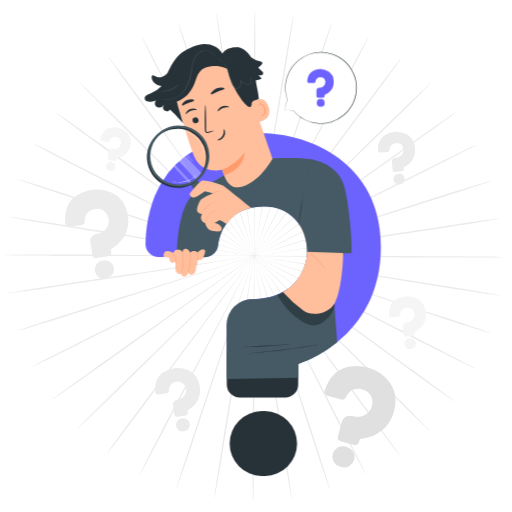
t = 0.00 s
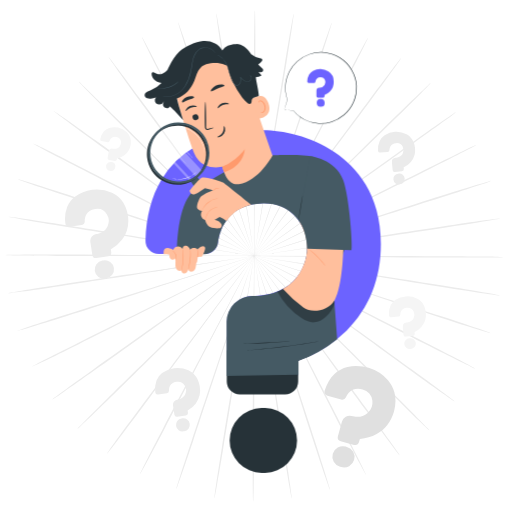
t = 0.45 s
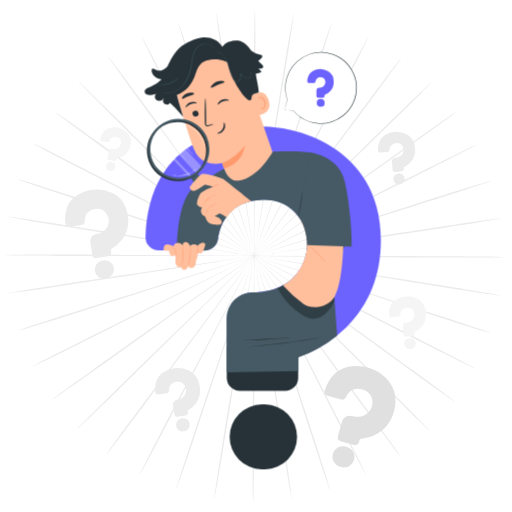
t = 0.98 s
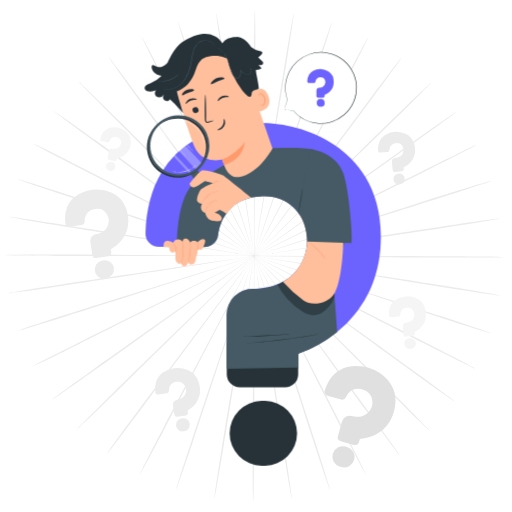
t = 1.50 s
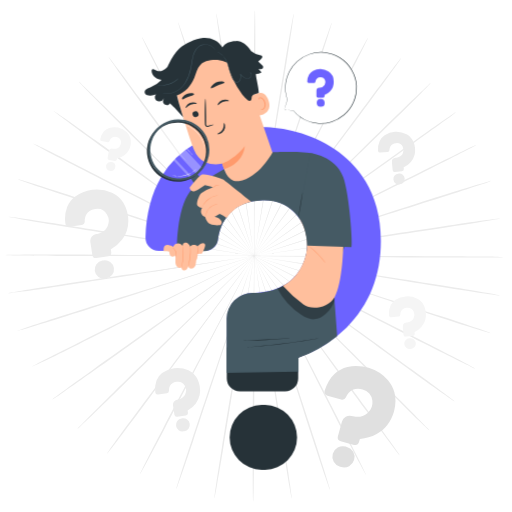
t = 2.10 s
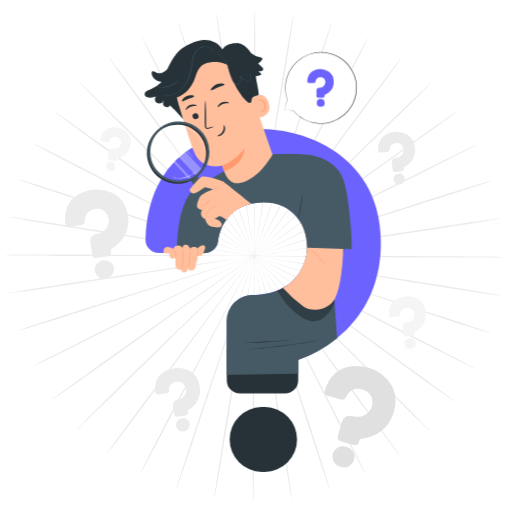
t = 2.40 s

The animated SVG that drew these frames (rendered in a browser with its animation timeline set to each time). Animation: 2 CSS @keyframes rules; one cycle of 3.00 s, repeats indefinitely.

<svg class="animated" id="freepik_stories-curiosity-search" xmlns="http://www.w3.org/2000/svg" viewBox="0 0 500 500" version="1.1" xmlns:xlink="http://www.w3.org/1999/xlink" xmlns:svgjs="http://svgjs.com/svgjs"><style>svg#freepik_stories-curiosity-search:not(.animated) .animable {opacity: 0;}svg#freepik_stories-curiosity-search.animated #freepik--speech-bubble--inject-336 {animation: 1.5s Infinite  linear heartbeat;animation-delay: 0s;}svg#freepik_stories-curiosity-search.animated #freepik--Character--inject-336 {animation: 3s Infinite  linear floating;animation-delay: 0s;}            @keyframes heartbeat {                0% {                    transform: scale(1);                }                10% {                    transform: scale(1.1);                }                30% {                    transform: scale(1);                }                40% {                    transform: scale(1);                }                50% {                    transform: scale(1.1);                }                60% {                    transform: scale(1);                }                100% {                    transform: scale(1);                }            }                    @keyframes floating {                0% {                    opacity: 1;                    transform: translateY(0px);                }                50% {                    transform: translateY(-10px);                }                100% {                    opacity: 1;                    transform: translateY(0px);                }            }        </style><g id="freepik--background-complete--inject-336" class="animable" style="transform-origin: 248.235px 250px;"><path d="M317.52,250.72l-123-1.17-37.28-.18-10.14,0-2.63,0a4.72,4.72,0,0,0-.9,0,5.12,5.12,0,0,0,.9.06l2.63.06,10.14.12,37.28.2,123,.08c48,0,91.5.06,123,.29,15.74.11,28.48.26,37.28.42,4.41.09,7.82.18,10.14.26a18,18,0,0,1,3.53.27,19.74,19.74,0,0,1-3.53.23c-2.32.06-5.74.12-10.14.15-8.8.08-21.54.1-37.28,0C409,251.58,365.54,251.21,317.52,250.72Z" style="fill: rgb(235, 235, 235); transform-origin: 317.52px 250.463px;" id="elw3bpd4sr65" class="animable"></path><path d="M316.57,261.41l-121.35-20-36.8-5.89-10-1.52-2.61-.37a4.93,4.93,0,0,0-.89-.09,4.78,4.78,0,0,0,.88.2l2.59.47,10,1.68,36.8,5.91L316.68,260.7c47.44,7.35,90.38,14.07,121.44,19.12,15.53,2.52,28.09,4.62,36.76,6.14,4.34.75,7.7,1.37,10,1.81a17.24,17.24,0,0,1,3.45.81,19.73,19.73,0,0,1-3.53-.32c-2.3-.29-5.68-.76-10-1.39-8.71-1.27-21.3-3.2-36.84-5.66C406.81,276.3,363.92,269.26,316.57,261.41Z" style="fill: rgb(235, 235, 235); transform-origin: 316.625px 261.06px;" id="elenf4ka5zh85" class="animable"></path><path d="M313.92,271.82,197.29,233.2l-35.4-11.53-9.65-3.06-2.52-.77a5.49,5.49,0,0,0-.87-.22,5,5,0,0,0,.84.33l2.48.86,9.6,3.22,35.39,11.55,117,37.55c45.67,14.62,87,27.93,116.87,37.74,14.94,4.9,27,8.93,35.32,11.77,4.16,1.42,7.39,2.55,9.56,3.34a18.3,18.3,0,0,1,3.28,1.34,19.4,19.4,0,0,1-3.44-.86c-2.23-.64-5.49-1.63-9.69-2.93-8.4-2.61-20.52-6.47-35.48-11.31C400.66,300.54,359.43,286.92,313.92,271.82Z" style="fill: rgb(235, 235, 235); transform-origin: 314.02px 271.47px;" id="elpy5z4yy6ekn" class="animable"></path><path d="M309.65,281.68l-109-56.23-33.12-16.88-9-4.52-2.36-1.15a7.52,7.52,0,0,0-.83-.36,5.66,5.66,0,0,0,.78.46l2.31,1.24,9,4.66,33.11,16.9L310,281.05c42.77,21.52,81.47,41.08,109.4,55.4,14,7.16,25.24,13,33,17.11,3.88,2,6.88,3.66,8.91,4.78a17.48,17.48,0,0,1,3,1.82,19.45,19.45,0,0,1-3.26-1.38c-2.09-1-5.16-2.47-9.1-4.41-7.88-3.88-19.23-9.57-33.22-16.68C390.73,323.49,352.19,303.65,309.65,281.68Z" style="fill: rgb(235, 235, 235); transform-origin: 309.825px 281.35px;" id="elbubxon5q1n" class="animable"></path><path d="M303.87,290.76,205.1,218.42l-30-21.78-8.21-5.86c-.93-.65-1.64-1.15-2.16-1.5a4,4,0,0,0-.75-.48,7.1,7.1,0,0,0,.69.57l2.09,1.58,8.12,6,30,21.8,99.44,71.45c38.83,27.86,73.95,53.14,99.26,71.59,12.66,9.22,22.87,16.74,29.89,22,3.51,2.62,6.22,4.68,8,6.09a17.38,17.38,0,0,1,2.69,2.27,18.29,18.29,0,0,1-3-1.86c-1.92-1.3-4.71-3.24-8.3-5.76-7.16-5-17.47-12.42-30.17-21.59C377.32,344.56,342.39,319,303.87,290.76Z" style="fill: rgb(235, 235, 235); transform-origin: 304.07px 290.475px;" id="elk6wk7pui5m" class="animable"></path><path d="M296.72,298.83l-86.16-86.6c-11.06-11-20-19.93-26.24-26.12-3.1-3.05-5.52-5.42-7.19-7.05l-1.89-1.82a5.53,5.53,0,0,0-.67-.59,5.23,5.23,0,0,0,.6.67L177,179.2l7.08,7.16,26.22,26.14,87,85.83c34,33.48,64.67,63.84,86.77,85.95,11.05,11.05,19.95,20,26.05,26.29,3.06,3.13,5.41,5.58,7,7.26a17.64,17.64,0,0,1,2.31,2.65,18.76,18.76,0,0,1-2.66-2.31c-1.69-1.56-4.15-3.91-7.29-6.95-6.28-6.08-15.3-15-26.4-26C360.79,363.25,330.32,332.66,296.72,298.83Z" style="fill: rgb(235, 235, 235); transform-origin: 297px 298.565px;" id="elq40hpys9s8o" class="animable"></path><path d="M288.38,305.72,216.93,207l-21.8-29.83-6-8.07L187.56,167a6.81,6.81,0,0,0-.56-.68,4.45,4.45,0,0,0,.48.75l1.49,2.14,5.87,8.15,21.77,29.84L289,305.3c28.27,38.27,53.82,73,72.16,98.21,9.17,12.61,16.54,22.85,21.59,30,2.52,3.56,4.46,6.33,5.75,8.23a18,18,0,0,1,1.86,3,19,19,0,0,1-2.27-2.68c-1.42-1.81-3.48-4.51-6.1-8-5.25-7-12.76-17.12-22-29.7C341.52,379.18,316.24,344.29,288.38,305.72Z" style="fill: rgb(235, 235, 235); transform-origin: 288.68px 305.53px;" id="ele9v3lewxw4p" class="animable"></path><path d="M279.06,311.23l-54.9-108.57-16.81-32.82L202.72,161c-.54-1-.94-1.75-1.24-2.3a6,6,0,0,0-.45-.76,5.15,5.15,0,0,0,.35.81l1.14,2.35c1,2.07,2.56,5.09,4.5,9l16.78,32.83,55.91,108.07c21.86,42.16,41.59,80.38,55.7,108.13,7.06,13.87,12.72,25.12,16.57,32.93,1.93,3.9,3.4,6.94,4.38,9a17.73,17.73,0,0,1,1.36,3.23,19.19,19.19,0,0,1-1.82-3c-1.11-2-2.72-5-4.75-8.83-4.08-7.7-9.9-18.88-17-32.72C319.9,392,300.46,353.63,279.06,311.23Z" style="fill: rgb(235, 235, 235); transform-origin: 279.375px 311.115px;" id="elnnyx8msmwa" class="animable"></path><path d="M269,315.24,232.08,199.5l-11.36-35c-1.37-4.1-2.43-7.29-3.16-9.5-.37-1.06-.65-1.87-.85-2.46a5.67,5.67,0,0,0-.33-.83,5.49,5.49,0,0,0,.22.87c.18.59.43,1.41.75,2.49l3,9.54c2.69,8.31,6.56,20.26,11.33,35l38,115.4c14.86,45,28.25,85.83,37.76,115.42,4.76,14.8,8.55,26.79,11.11,35.1,1.28,4.15,2.25,7.38,2.88,9.58a17.05,17.05,0,0,1,.83,3.4,17.86,17.86,0,0,1-1.32-3.24c-.78-2.16-1.89-5.35-3.29-9.46-2.8-8.23-6.75-20.17-11.58-34.95C296.42,401.32,283.34,360.42,269,315.24Z" style="fill: rgb(235, 235, 235); transform-origin: 269.32px 315.11px;" id="elf8hfv0leksu" class="animable"></path><path d="M258.38,317.63c-7-46.87-13.37-89.28-18-120-2.37-15.33-4.29-27.73-5.63-36.35l-1.6-9.87c-.2-1.1-.34-1.95-.45-2.56a5.59,5.59,0,0,0-.19-.87,5.43,5.43,0,0,0,.08.89c.08.61.2,1.46.35,2.57.33,2.3.82,5.62,1.44,9.9,1.33,8.61,3.24,21,5.61,36.35,4.89,30.7,11.63,73.05,19.08,119.85s14.2,89.14,18.87,119.84c2.34,15.35,4.18,27.78,5.38,36.39.6,4.3,1,7.64,1.31,9.91a17.44,17.44,0,0,1,.28,3.48,18.81,18.81,0,0,1-.78-3.4c-.43-2.25-1-5.57-1.74-9.86-1.45-8.56-3.45-21-5.85-36.3C271.74,406.9,265.36,364.48,258.38,317.63Z" style="fill: rgb(235, 235, 235); transform-origin: 258.712px 317.57px;" id="el5qgtzfz767n" class="animable"></path><path d="M247.53,318.36c.43-47.38.82-90.25,1.1-121.32.07-15.51.12-28,.16-36.77,0-4.32,0-7.68,0-10,0-1.12,0-2,0-2.6a4.59,4.59,0,0,0-.05-.88,8.56,8.56,0,0,0,0,.88c0,.62,0,1.48-.07,2.6,0,2.32-.06,5.68-.12,10,0,8.71-.1,21.26-.18,36.77V318.36c0,47.35,0,90.24-.21,121.28-.11,15.52-.25,28.08-.41,36.76-.09,4.34-.17,7.71-.26,10a17.59,17.59,0,0,1-.27,3.48,19.29,19.29,0,0,1-.23-3.48c-.07-2.29-.12-5.66-.17-10-.08-8.68-.11-21.25-.07-36.77C246.7,408.59,247.06,365.71,247.53,318.36Z" style="fill: rgb(235, 235, 235); transform-origin: 247.763px 318.335px;" id="el0i8piq6tu768" class="animable"></path><path d="M236.68,317.42c7.9-46.73,15-89,20.22-119.68l6-36.29c.67-4.27,1.18-7.59,1.54-9.88l.37-2.58a4.86,4.86,0,0,0,.09-.88,6.19,6.19,0,0,0-.2.87c-.11.6-.27,1.45-.47,2.55-.39,2.29-1,5.6-1.7,9.86-1.41,8.6-3.45,21-6,36.29-4.89,30.7-11.65,73.05-19.11,119.86s-14.21,89.14-19.31,119.77c-2.55,15.31-4.67,27.7-6.2,36.25-.77,4.28-1.38,7.59-1.83,9.84a17.57,17.57,0,0,1-.82,3.4,19.14,19.14,0,0,1,.32-3.48c.29-2.27.76-5.61,1.41-9.91,1.28-8.59,3.23-21,5.71-36.33C221.64,406.43,228.76,364.12,236.68,317.42Z" style="fill: rgb(235, 235, 235); transform-origin: 237.08px 317.455px;" id="elrgczhvgxqda" class="animable"></path><path d="M226.13,314.82l39.08-115,11.67-34.92,3.1-9.52c.33-1.07.59-1.89.77-2.48A5.43,5.43,0,0,0,281,152a4.67,4.67,0,0,0-.33.82l-.88,2.45c-.75,2.2-1.85,5.38-3.25,9.47-2.77,8.28-6.76,20.19-11.7,34.91-9.73,29.56-23.16,70.34-38,115.4s-28.26,85.82-38.19,115.28c-5,14.73-9,26.63-11.92,34.83-1.44,4.11-2.58,7.28-3.38,9.43a16.79,16.79,0,0,1-1.35,3.23,18.57,18.57,0,0,1,.87-3.39c.65-2.19,1.65-5.42,3-9.56,2.63-8.28,6.54-20.24,11.44-35C197.06,400.38,210.84,359.71,226.13,314.82Z" style="fill: rgb(235, 235, 235); transform-origin: 226.5px 314.91px;" id="el1meyjo3upid" class="animable"></path><path d="M216.13,310.62c22.23-42,42.36-80,56.94-107.55l17.1-32.68c2-3.85,3.51-6.84,4.58-8.91l1.16-2.34a4.1,4.1,0,0,0,.36-.81,6.67,6.67,0,0,0-.46.76l-1.25,2.29c-1.1,2.05-2.68,5-4.72,8.85l-17.12,32.66c-14.33,27.67-34.11,65.86-56,108.05s-41.61,80.37-56.12,107.92c-7.25,13.77-13.17,24.9-17.32,32.55-2.08,3.83-3.71,6.79-4.84,8.79a18.41,18.41,0,0,1-1.85,3A18.4,18.4,0,0,1,138,460c1-2.07,2.5-5.09,4.46-9,3.93-7.77,9.7-19,16.89-32.77C173.77,390.6,193.87,352.57,216.13,310.62Z" style="fill: rgb(235, 235, 235); transform-origin: 216.43px 310.765px;" id="elly8ve3skto" class="animable"></path><path d="M206.92,304.92l73.29-97.45,22.06-29.64,5.94-8.1,1.52-2.12a6.62,6.62,0,0,0,.49-.75,5.23,5.23,0,0,0-.58.68l-1.6,2.07c-1.41,1.85-3.45,4.55-6.06,8l-22.09,29.62-72.39,98.1c-28.22,38.31-53.84,73-72.53,97.94-9.35,12.48-17,22.56-22.27,29.48-2.66,3.46-4.74,6.14-6.18,7.93a17.1,17.1,0,0,1-2.29,2.66,18.38,18.38,0,0,1,1.89-3c1.31-1.89,3.27-4.65,5.83-8.18,5.11-7.07,12.58-17.25,21.87-29.77C152.4,377.39,178.28,342.93,206.92,304.92Z" style="fill: rgb(235, 235, 235); transform-origin: 207.225px 305.1px;" id="elbfj73sckljo" class="animable"></path><path d="M198.72,297.87l87.77-85C297.65,201.93,306.68,193.09,313,187l7.14-7.09,1.84-1.87a5.75,5.75,0,0,0,.6-.66,6.1,6.1,0,0,0-.68.58c-.45.43-1.08,1-1.91,1.8l-7.25,7-26.49,25.88-87,85.8c-33.92,33.51-64.69,63.81-87.1,85.62-11.2,10.9-20.3,19.68-26.65,25.71-3.17,3-5.64,5.33-7.35,6.89a17.77,17.77,0,0,1-2.68,2.27,18.71,18.71,0,0,1,2.33-2.63c1.59-1.66,4-4.08,7-7.18C91,402.86,100,394,111.14,383,133.44,361.1,164.44,331,198.72,297.87Z" style="fill: rgb(235, 235, 235); transform-origin: 199.025px 298.155px;" id="el5w2c5rd83nu" class="animable"></path><path d="M191.74,289.65l100.11-70.52,30.23-21.51,8.17-5.91,2.11-1.56a5.26,5.26,0,0,0,.7-.57,6.58,6.58,0,0,0-.76.48l-2.17,1.48-8.27,5.78-30.24,21.5-99.46,71.41c-38.8,27.91-74,53.12-99.54,71.22-12.79,9.06-23.17,16.34-30.38,21.31-3.61,2.49-6.42,4.41-8.35,5.68a18.87,18.87,0,0,1-3,1.84A18,18,0,0,1,53.6,388c1.83-1.4,4.56-3.43,8.09-6,7.07-5.18,17.35-12.6,30.1-21.7C117.28,342.1,152.64,317.15,191.74,289.65Z" style="fill: rgb(235, 235, 235); transform-origin: 191.975px 289.93px;" id="elefpbhl4nyda" class="animable"></path><path d="M186.14,280.47,296.2,226.25l33.27-16.59,9-4.58,2.33-1.22c.52-.28.78-.43.78-.44a4.78,4.78,0,0,0-.83.35l-2.38,1.12-9.08,4.44L296,225.9,186.46,281.11c-42.74,21.57-81.47,41.06-109.6,55-14.07,7-25.47,12.56-33.39,16.37-4,1.9-7,3.35-9.14,4.31a17.59,17.59,0,0,1-3.27,1.35,19.41,19.41,0,0,1,3-1.79c2-1.1,5-2.69,8.95-4.7,7.8-4,19.13-9.76,33.16-16.79C104.28,320.79,143.16,301.59,186.14,280.47Z" style="fill: rgb(235, 235, 235); transform-origin: 186.32px 280.78px;" id="ell59jbyg8u8g" class="animable"></path><path d="M182.07,270.52l117.34-36.46,35.5-11.22,9.63-3.12,2.49-.85a4.63,4.63,0,0,0,.84-.32,5.81,5.81,0,0,0-.87.22l-2.53.74-9.67,3-35.52,11.19-117,37.53c-45.65,14.68-87,27.91-117,37.3-15,4.71-27.15,8.46-35.58,11-4.21,1.27-7.49,2.23-9.72,2.85a17.63,17.63,0,0,1-3.44.82,18.22,18.22,0,0,1,3.29-1.3c2.18-.77,5.41-1.87,9.59-3.25,8.34-2.76,20.45-6.68,35.43-11.44C94.8,297.64,136.26,284.72,182.07,270.52Z" style="fill: rgb(235, 235, 235); transform-origin: 182.205px 270.875px;" id="elvljr7794jzb" class="animable"></path><path d="M179.63,260.07l121.7-17.8,36.85-5.57,10-1.59,2.6-.45a4.68,4.68,0,0,0,.88-.19,7.51,7.51,0,0,0-.9.08l-2.61.35-10,1.43-36.86,5.55-121.53,18.9c-47.42,7.41-90.38,14.06-121.5,18.68-15.57,2.32-28.17,4.14-36.89,5.33-4.36.59-7.75,1-10.06,1.3a19,19,0,0,1-3.53.28,18.63,18.63,0,0,1,3.46-.78c2.28-.42,5.64-1,10-1.72,8.69-1.43,21.27-3.42,36.82-5.8C89.13,273.31,132.13,267,179.63,260.07Z" style="fill: rgb(235, 235, 235); transform-origin: 179.72px 260.421px;" id="elrg5a56vfquo" class="animable"></path><path d="M178.89,249.37l123,1,37.29.13,10.13,0,2.64,0c.59,0,.9,0,.9,0a5.27,5.27,0,0,0-.9-.06l-2.64-.06-10.13-.11L301.92,250l-123,.08c-48,.06-91.5,0-123-.14-15.74-.09-28.48-.22-37.28-.38-4.4-.08-7.82-.16-10.14-.25A17.76,17.76,0,0,1,5,249.06a19.94,19.94,0,0,1,3.54-.23c2.31-.07,5.73-.13,10.13-.17,8.81-.09,21.55-.12,37.29-.09C87.39,248.62,130.88,248.94,178.89,249.37Z" style="fill: rgb(235, 235, 235); transform-origin: 178.925px 249.529px;" id="el1evztg4e1xaj" class="animable"></path><path d="M179.83,238.68,301.2,258.54,338,264.38l10,1.52,2.61.36a5,5,0,0,0,.9.09,5.09,5.09,0,0,0-.88-.2l-2.59-.46-10-1.67-36.8-5.87L179.72,239.39c-47.45-7.29-90.4-14-121.47-19-15.53-2.5-28.09-4.59-36.76-6.09-4.34-.75-7.7-1.36-10-1.8a19.44,19.44,0,0,1-3.45-.8,18.21,18.21,0,0,1,3.53.3c2.31.29,5.69.76,10.05,1.39,8.71,1.26,21.3,3.17,36.84,5.61C89.57,223.9,132.47,230.89,179.83,238.68Z" style="fill: rgb(235, 235, 235); transform-origin: 179.775px 239.024px;" id="elb2lljtrp53" class="animable"></path><path d="M182.46,228.27l116.68,38.47,35.42,11.48,9.66,3,2.52.76a5.06,5.06,0,0,0,.87.23,5.57,5.57,0,0,0-.84-.33l-2.49-.86-9.6-3.21-35.41-11.51-117-37.4c-45.69-14.56-87.05-27.82-116.92-37.59-14.94-4.88-27-8.89-35.34-11.73-4.16-1.41-7.38-2.54-9.56-3.33A17.52,17.52,0,0,1,17.14,175a19.79,19.79,0,0,1,3.44.85c2.23.64,5.5,1.63,9.7,2.93,8.4,2.59,20.53,6.44,35.49,11.26C95.69,199.65,136.94,213.22,182.46,228.27Z" style="fill: rgb(235, 235, 235); transform-origin: 182.375px 228.605px;" id="elunmuc5wsm5" class="animable"></path><path d="M186.72,218.4l109.09,56.09L329,291.33l9,4.51,2.37,1.15a5,5,0,0,0,.82.35,5.81,5.81,0,0,0-.77-.45l-2.32-1.24-9-4.65L296,274.14,186.39,219c-42.79-21.47-81.52-41-109.46-55.27-14-7.14-25.26-13-33-17.06-3.88-2-6.88-3.65-8.91-4.77a17,17,0,0,1-3-1.82,19.21,19.21,0,0,1,3.25,1.38c2.1,1,5.17,2.46,9.11,4.39,7.88,3.87,19.24,9.56,33.25,16.64C105.59,176.68,144.16,196.48,186.72,218.4Z" style="fill: rgb(235, 235, 235); transform-origin: 186.605px 218.71px;" id="el2a1r8imm2fn" class="animable"></path><path d="M192.5,209.31l98.86,72.22,30.06,21.74,8.22,5.85,2.16,1.5a5.51,5.51,0,0,0,.75.48,4.73,4.73,0,0,0-.69-.57L329.77,309l-8.13-6-30.05-21.76-99.52-71.33c-38.87-27.81-74-53-99.36-71.47-12.67-9.2-22.89-16.7-29.91-21.94-3.51-2.62-6.23-4.67-8-6.08a18.61,18.61,0,0,1-2.7-2.27,19.26,19.26,0,0,1,3,1.87c1.91,1.29,4.71,3.22,8.3,5.74,7.17,5,17.49,12.4,30.2,21.56C119,155.6,153.93,181.1,192.5,209.31Z" style="fill: rgb(235, 235, 235); transform-origin: 192.325px 209.625px;" id="el6fsjzzxx9sr" class="animable"></path><path d="M199.64,201.23l86.26,86.5,26.28,26.09,7.19,7,1.89,1.81a6,6,0,0,0,.68.59,5.23,5.23,0,0,0-.6-.67l-1.82-1.88-7.08-7.15-26.26-26.1-87.06-85.73c-34-33.43-64.75-63.75-86.87-85.84-11.07-11-20-20-26.09-26.26-3.06-3.12-5.42-5.57-7-7.24a17.47,17.47,0,0,1-2.31-2.65A18.45,18.45,0,0,1,79.53,82C81.21,83.6,83.67,86,86.82,89c6.29,6.08,15.32,14.93,26.43,25.93C135.48,136.89,166,167.44,199.64,201.23Z" style="fill: rgb(235, 235, 235); transform-origin: 199.395px 201.46px;" id="el7iq3qe9kxhn" class="animable"></path><path d="M208,194.33,279.54,293c9.2,12.56,16.66,22.73,21.83,29.8l6,8.05c.68.9,1.21,1.59,1.59,2.08a4.66,4.66,0,0,0,.57.69,6.11,6.11,0,0,0-.48-.75l-1.51-2.14-5.87-8.15-21.81-29.81-72.49-98c-28.32-38.24-53.9-72.91-72.28-98.11C125.91,84,118.52,73.8,113.46,66.69c-2.52-3.56-4.46-6.33-5.76-8.23a18.27,18.27,0,0,1-1.86-3,18.23,18.23,0,0,1,2.27,2.68c1.42,1.81,3.48,4.5,6.11,8,5.26,7,12.78,17.1,22,29.67C154.73,120.94,180.06,155.8,208,194.33Z" style="fill: rgb(235, 235, 235); transform-origin: 207.685px 194.54px;" id="elzrkngoj16s" class="animable"></path><path d="M217.27,188.81l55,108.5c7.1,13.83,12.85,25,16.85,32.8,2,3.84,3.57,6.82,4.64,8.88.54,1,.95,1.76,1.24,2.3a5.06,5.06,0,0,0,.46.77,7,7,0,0,0-.36-.82L294,338.9l-4.51-9c-4-7.77-9.73-19-16.82-32.81l-56.05-108c-21.91-42.14-41.69-80.32-55.84-108C153.71,67.21,148,56,144.17,48.16c-1.93-3.9-3.4-6.94-4.38-9a17.45,17.45,0,0,1-1.37-3.23,18.56,18.56,0,0,1,1.82,3c1.12,2,2.73,5,4.77,8.82,4.09,7.69,9.92,18.87,17.05,32.7C176.34,108.11,195.82,146.44,217.27,188.81Z" style="fill: rgb(235, 235, 235); transform-origin: 216.94px 188.995px;" id="el1wox5xfrq68" class="animable"></path><path d="M227.35,184.79c14.47,45.17,27.56,86.06,37,115.69,4.81,14.76,8.7,26.71,11.41,35,1.37,4.1,2.43,7.29,3.17,9.49.37,1.06.65,1.88.85,2.46a5.67,5.67,0,0,0,.33.83,4.19,4.19,0,0,0-.22-.86l-.75-2.49c-.71-2.22-1.72-5.43-3-9.55-2.69-8.3-6.57-20.25-11.37-35L226.66,185c-14.91-45-28.35-85.79-37.9-115.38C184,54.85,180.17,42.86,177.6,34.55c-1.29-4.15-2.26-7.38-2.89-9.58a18.51,18.51,0,0,1-.84-3.4,18.24,18.24,0,0,1,1.32,3.25c.79,2.15,1.9,5.34,3.31,9.45,2.81,8.23,6.78,20.16,11.62,34.93C199.8,98.74,212.93,139.62,227.35,184.79Z" style="fill: rgb(235, 235, 235); transform-origin: 226.99px 184.915px;" id="el8s7sdsiflnm" class="animable"></path><path d="M238,182.38c7.08,46.86,13.49,89.27,18.13,120,2.39,15.33,4.33,27.73,5.68,36.34.7,4.27,1.24,7.58,1.61,9.87.2,1.1.35,2,.46,2.56a4.41,4.41,0,0,0,.19.87,5.29,5.29,0,0,0-.08-.88c-.09-.62-.2-1.47-.35-2.58l-1.46-9.89c-1.34-8.62-3.27-21-5.65-36.34-4.93-30.7-11.73-73-19.25-119.84s-14.31-89.12-19-119.82C215.85,47.33,214,34.9,212.79,26.3c-.61-4.3-1-7.64-1.33-9.91a17.49,17.49,0,0,1-.28-3.49,19.12,19.12,0,0,1,.78,3.41c.43,2.25,1,5.57,1.76,9.85,1.46,8.56,3.48,21,5.9,36.3C224.47,93.13,230.91,135.54,238,182.38Z" style="fill: rgb(235, 235, 235); transform-origin: 237.623px 182.46px;" id="el6so3n5ltwhh" class="animable"></path><path d="M248.8,181.64c-.37,47.38-.71,90.25-1,121.33,0,15.5-.09,28-.11,36.76,0,4.32,0,7.68,0,10,0,1.12,0,2,0,2.6a6,6,0,0,0,.05.88,5,5,0,0,0,.06-.88c0-.62,0-1.48.06-2.6,0-2.32.06-5.68.1-10,0-8.71.08-21.26.14-36.76,0-31.08-.1-74-.15-121.33s-.12-90.23.06-121.28c.08-15.52.21-28.08.36-36.76.08-4.34.16-7.71.24-10a17.59,17.59,0,0,1,.27-3.48,19.29,19.29,0,0,1,.23,3.48c.07,2.29.13,5.66.18,10,.1,8.68.14,21.25.12,36.77C249.51,91.41,249.21,134.29,248.8,181.64Z" style="fill: rgb(235, 235, 235); transform-origin: 248.559px 181.665px;" id="ela0mo773ev1r" class="animable"></path><path d="M259.64,182.57c-7.83,46.74-14.92,89-20.06,119.7-2.49,15.31-4.5,27.7-5.9,36.3-.66,4.27-1.17,7.59-1.53,9.88-.16,1.11-.28,2-.37,2.58a5.29,5.29,0,0,0-.08.88,5.61,5.61,0,0,0,.19-.86c.12-.61.27-1.46.47-2.56.39-2.29,1-5.6,1.69-9.86,1.4-8.6,3.43-21,5.92-36.3,4.86-30.71,11.56-73.07,19-119.88S273,93.3,278.08,62.66c2.53-15.32,4.63-27.71,6.15-36.27.76-4.27,1.38-7.59,1.82-9.83a18.62,18.62,0,0,1,.81-3.4,17.42,17.42,0,0,1-.31,3.48c-.28,2.27-.75,5.6-1.39,9.9-1.27,8.59-3.21,21-5.67,36.34C274.57,93.54,267.51,135.85,259.64,182.57Z" style="fill: rgb(235, 235, 235); transform-origin: 259.281px 182.535px;" id="elnyemkr9t37q" class="animable"></path><path d="M270.2,185.15,231.27,300.24c-4.9,14.73-8.87,26.66-11.62,34.94-1.33,4.11-2.37,7.31-3.09,9.52l-.77,2.49a4.86,4.86,0,0,0-.23.86,6.28,6.28,0,0,0,.34-.83c.2-.58.49-1.4.87-2.45L220,335.3l11.65-34.93c9.69-29.57,23.07-70.36,37.85-115.44s28.15-85.86,38-115.33c4.94-14.74,9-26.64,11.87-34.85,1.43-4.11,2.57-7.29,3.37-9.43a17.55,17.55,0,0,1,1.35-3.24,18.7,18.7,0,0,1-.86,3.39c-.65,2.2-1.65,5.42-3,9.57-2.63,8.29-6.52,20.25-11.4,35C299.16,99.56,285.44,140.25,270.2,185.15Z" style="fill: rgb(235, 235, 235); transform-origin: 269.825px 185.065px;" id="elh5jolnucf6f" class="animable"></path><path d="M280.21,189.35,223.41,297c-7.19,13.79-13,25-17.06,32.7l-4.57,8.92-1.16,2.34a5.58,5.58,0,0,0-.36.81,5.21,5.21,0,0,0,.46-.76l1.25-2.29c1.1-2.05,2.68-5,4.71-8.85l17.08-32.69L279.57,189c21.75-42.22,41.51-80.42,56-108,7.23-13.79,13.13-24.92,17.28-32.58,2.07-3.83,3.69-6.8,4.83-8.8a18,18,0,0,1,1.84-3,19.47,19.47,0,0,1-1.4,3.21c-1,2.07-2.49,5.1-4.45,9-3.92,7.77-9.67,19-16.84,32.79C322.46,109.31,302.41,147.36,280.21,189.35Z" style="fill: rgb(235, 235, 235); transform-origin: 279.89px 189.195px;" id="el0t9o5et9wgc" class="animable"></path><path d="M289.43,195l-73.17,97.54-22,29.67-5.93,8.11c-.66.91-1.16,1.62-1.52,2.12a6.62,6.62,0,0,0-.49.75,5.23,5.23,0,0,0,.58-.68l1.6-2.07c1.4-1.86,3.44-4.55,6.05-8l22.05-29.65,72.26-98.19c28.18-38.34,53.75-73,72.41-98,9.33-12.5,16.93-22.58,22.23-29.51,2.65-3.47,4.73-6.14,6.17-7.94a17.1,17.1,0,0,1,2.29-2.66,17.86,17.86,0,0,1-1.89,3c-1.3,1.89-3.27,4.66-5.82,8.19-5.1,7.08-12.56,17.26-21.83,29.8C343.85,122.49,318,157,289.43,195Z" style="fill: rgb(235, 235, 235); transform-origin: 289.14px 194.84px;" id="el1r37b1erc7o" class="animable"></path><path d="M297.63,202.07,210,287.2l-26.43,25.92c-3.08,3.07-5.48,5.46-7.14,7.1l-1.83,1.87a5.23,5.23,0,0,0-.6.67,7.33,7.33,0,0,0,.68-.59l1.9-1.8,7.25-7,26.45-25.91,86.87-85.91c33.88-33.55,64.61-63.89,87-85.73,11.19-10.91,20.28-19.71,26.61-25.74,3.17-3,5.65-5.34,7.35-6.9a19.25,19.25,0,0,1,2.68-2.28,18,18,0,0,1-2.33,2.63c-1.59,1.67-4,4.1-7,7.2-6.16,6.21-15.13,15.12-26.27,26.09C362.83,138.76,331.87,168.87,297.63,202.07Z" style="fill: rgb(235, 235, 235); transform-origin: 297.395px 201.83px;" id="elwamy1low3rd" class="animable"></path><path d="M304.63,210.28l-100,70.64-30.2,21.56c-3.53,2.55-6.28,4.54-8.17,5.92L164.13,310a5.29,5.29,0,0,0-.69.56,5,5,0,0,0,.76-.47l2.16-1.48,8.26-5.8,30.22-21.53L304.2,209.7c38.76-28,73.9-53.21,99.45-71.35C416.42,129.28,426.8,122,434,117c3.61-2.49,6.42-4.41,8.34-5.68a17.72,17.72,0,0,1,3-1.84,18.75,18.75,0,0,1-2.72,2.24c-1.83,1.4-4.56,3.44-8.09,6-7.06,5.19-17.33,12.62-30.07,21.74C379,157.74,343.69,182.73,304.63,210.28Z" style="fill: rgb(235, 235, 235); transform-origin: 304.39px 210.02px;" id="elr71yqrugzu" class="animable"></path><path d="M310.24,219.46l-110,54.35L167,290.45,158,295l-2.32,1.22c-.52.29-.79.44-.78.45a4.78,4.78,0,0,0,.83-.35l2.37-1.13,9.08-4.45,33.26-16.61,109.48-55.34c42.72-21.63,81.43-41.16,109.54-55.14,14.05-7,25.45-12.59,33.36-16.4,4-1.91,7-3.37,9.14-4.33a18.89,18.89,0,0,1,3.27-1.36,18,18,0,0,1-3,1.8c-2,1.11-5.05,2.69-8.95,4.71-7.79,4-19.11,9.79-33.14,16.84C392.05,179,353.19,198.28,310.24,219.46Z" style="fill: rgb(235, 235, 235); transform-origin: 310.065px 219.115px;" id="el44vf219ecp3" class="animable"></path><path d="M314.32,229.39,197,266l-35.49,11.27-9.62,3.14-2.5.84a5.57,5.57,0,0,0-.84.33,5.41,5.41,0,0,0,.88-.22l2.52-.75,9.68-3,35.49-11.25c30-9.64,71.28-23,117-37.67s87-28,117-37.45c15-4.73,27.14-8.49,35.56-11,4.21-1.27,7.49-2.23,9.72-2.86a19.38,19.38,0,0,1,3.44-.83,16.82,16.82,0,0,1-3.29,1.31c-2.18.77-5.41,1.88-9.58,3.26-8.34,2.78-20.44,6.71-35.42,11.49C401.56,202.17,360.11,215.14,314.32,229.39Z" style="fill: rgb(235, 235, 235); transform-origin: 314.195px 229.065px;" id="el925lh0ttix6" class="animable"></path><path d="M316.77,239.84l-121.68,18-36.84,5.62-10,1.6-2.59.45a5.22,5.22,0,0,0-.88.19,5.43,5.43,0,0,0,.89-.08l2.62-.35,10-1.45,36.84-5.59,121.51-19.05C364.07,231.66,407,225,438.14,220.3c15.56-2.34,28.16-4.17,36.88-5.37,4.36-.6,7.75-1,10.06-1.32a17.9,17.9,0,0,1,3.53-.28,18.63,18.63,0,0,1-3.46.78c-2.28.42-5.64,1-10,1.73-8.68,1.45-21.26,3.45-36.81,5.85C407.26,226.49,364.26,232.87,316.77,239.84Z" style="fill: rgb(235, 235, 235); transform-origin: 316.695px 239.513px;" id="el531g1sc09i" class="animable"></path><path d="M378.89,371.4A40.73,40.73,0,0,0,360,359.2c-5.09-1.43-12.81-2.74-20.67-.82a27.9,27.9,0,0,0-12.71,6.84c-4.21,4-7.42,9.43-9.54,16.24a3.86,3.86,0,0,0,.3,3.05,3.93,3.93,0,0,0,2.4,1.93l13.36,3.75a4,4,0,0,0,4.69-2.21c1.77-4,6.24-10.37,16.28-7.73a12.62,12.62,0,0,1,9.57,11.07,14.14,14.14,0,0,1-4.56,11.95c-5.2,4.86-12,3.92-15.57,2.92a7.79,7.79,0,0,0-9.57,5.35l-4,14.37a4,4,0,0,0,2.73,4.88l13,3.66a4,4,0,0,0,4.88-2.73l.85-3a.18.18,0,0,1,.16-.13,39,39,0,0,0,16.24-4.76c8.41-4.68,14.11-12.18,17-22.27C388.79,387.09,383.79,377.18,378.89,371.4Z" style="fill: rgb(224, 224, 224); transform-origin: 351.581px 396.003px;" id="el0bbwfx7qstkk" class="animable"></path><path d="M338.77,436.42l-1.14-.32a10.25,10.25,0,1,0-5.56,19.74l1.14.32a10.25,10.25,0,0,0,5.56-19.74Z" style="fill: rgb(224, 224, 224); transform-origin: 335.411px 446.127px;" id="elneixuequh7" class="animable"></path><path d="M407.56,291.81a20.82,20.82,0,0,0-11.29-2.37,21.23,21.23,0,0,0-10.06,3.39,14.38,14.38,0,0,0-4.83,5.6,19,19,0,0,0-1.59,9.53,2,2,0,0,0,.7,1.41,2,2,0,0,0,1.51.48l7.08-.65a2,2,0,0,0,1.84-1.92c.11-2.25,1.09-6.11,6.38-6.68a6.46,6.46,0,0,1,6.61,3.54,7.25,7.25,0,0,1,0,6.56c-1.6,3.28-5,4.07-6.92,4.25a4,4,0,0,0-3.6,4.32l.69,7.62a2,2,0,0,0,2.2,1.84l6.91-.63a2,2,0,0,0,1.83-2.21l-.15-1.6a.1.1,0,0,1,.06-.09,20,20,0,0,0,6.9-5.26,18.08,18.08,0,0,0,4-13.77C415.18,297.51,411,293.68,407.56,291.81Z" style="fill: rgb(245, 245, 245); transform-origin: 397.841px 309.062px;" id="el1jvqmcjke6i" class="animable"></path><path d="M400.26,330.3l-.6.05a5.26,5.26,0,1,0,1,10.47l.6-.05a5.26,5.26,0,1,0-1-10.47Z" style="fill: rgb(245, 245, 245); transform-origin: 400.46px 335.56px;" id="elcfhh3d8b9u7" class="animable"></path><path d="M123.88,129.07a17.47,17.47,0,0,0-8.52-4.48,17.79,17.79,0,0,0-8.84.43,11.92,11.92,0,0,0-5.16,3.39,15.89,15.89,0,0,0-3.45,7.29,1.68,1.68,0,0,0,1.34,2l5.83,1.1a1.71,1.71,0,0,0,1.92-1.12,5.48,5.48,0,0,1,6.64-3.91,5.39,5.39,0,0,1,4.5,4.35,6.07,6.07,0,0,1-1.49,5.27c-2,2.27-5,2.12-6.53,1.83a3.33,3.33,0,0,0-3.87,2.64l-1.18,6.28a1.69,1.69,0,0,0,1.35,2l5.68,1.07a1.7,1.7,0,0,0,2-1.35l.24-1.32a.11.11,0,0,1,.07-.06,16.81,16.81,0,0,0,6.74-2.64,15.11,15.11,0,0,0,6.38-10.13C128.69,135.38,126.19,131.35,123.88,129.07Z" style="fill: rgb(245, 245, 245); transform-origin: 112.848px 140.734px;" id="elr3po55bxi9l" class="animable"></path><path d="M109.25,158.29l-.5-.09a4.38,4.38,0,1,0-1.62,8.61l.5.1a4.39,4.39,0,0,0,1.62-8.62Z" style="fill: rgb(245, 245, 245); transform-origin: 108.097px 162.539px;" id="el7pfh9h7to6x" class="animable"></path><path d="M397,131.07a20.86,20.86,0,0,0-11.29-2.41A21.27,21.27,0,0,0,375.66,132a14.4,14.4,0,0,0-4.86,5.58,19.08,19.08,0,0,0-1.63,9.53,2,2,0,0,0,2.2,1.89l7.09-.62a2,2,0,0,0,1.85-1.91c.12-2.25,1.11-6.1,6.4-6.66a6.48,6.48,0,0,1,6.6,3.57,7.25,7.25,0,0,1,0,6.56c-1.61,3.28-5,4.05-6.94,4.23a4,4,0,0,0-3.62,4.3l.67,7.62a2,2,0,0,0,2.2,1.85l6.9-.61a2,2,0,0,0,1.84-2.19l-.14-1.61a.11.11,0,0,1,.06-.09,20,20,0,0,0,6.92-5.22,18.12,18.12,0,0,0,4.1-13.76C404.61,136.81,400.41,133,397,131.07Z" style="fill: rgb(235, 235, 235); transform-origin: 387.262px 148.28px;" id="elucrtyp3isa" class="animable"></path><path d="M389.56,169.53l-.6.06a5.25,5.25,0,1,0,.91,10.47l.6-.05a5.26,5.26,0,0,0-.91-10.48Z" style="fill: rgb(235, 235, 235); transform-origin: 389.686px 174.798px;" id="eli4y8wwj598f" class="animable"></path><path d="M184,361.51a25.31,25.31,0,0,0-13.83-2,25.75,25.75,0,0,0-11.9,4.85,17.24,17.24,0,0,0-5.42,7.12,23,23,0,0,0-1.23,11.64,2.45,2.45,0,0,0,2.81,2.11l8.51-1.3a2.47,2.47,0,0,0,2.08-2.46c0-2.72.87-7.46,7.22-8.55a7.83,7.83,0,0,1,8.25,3.8,8.8,8.8,0,0,1,.5,7.93c-1.7,4.08-5.78,5.29-8.06,5.65a4.83,4.83,0,0,0-4,5.48l1.4,9.16a2.46,2.46,0,0,0,2.8,2.05l8.29-1.27a2.46,2.46,0,0,0,2.06-2.8l-.3-1.92a.11.11,0,0,1,.06-.11,24.32,24.32,0,0,0,8-6.87A21.87,21.87,0,0,0,195,377.05C193.58,367.84,188.21,363.51,184,361.51Z" style="fill: rgb(235, 235, 235); transform-origin: 173.375px 383.147px;" id="elykfl5ettb4e" class="animable"></path><path d="M178,408.56l-.72.11a6.36,6.36,0,1,0,1.92,12.58l.73-.11A6.36,6.36,0,1,0,178,408.56Z" style="fill: rgb(235, 235, 235); transform-origin: 178.605px 414.904px;" id="elgc340ud0hgk" class="animable"></path><path d="M109.31,188.16a35.49,35.49,0,0,0-19.43-2.82,36.18,36.18,0,0,0-16.71,6.83,24.31,24.31,0,0,0-7.6,10,32.33,32.33,0,0,0-1.69,16.34,3.43,3.43,0,0,0,1.34,2.32,3.47,3.47,0,0,0,2.61.65l12-1.85a3.46,3.46,0,0,0,2.92-3.45c0-3.84,1.2-10.49,10.12-12a11,11,0,0,1,11.6,5.31,12.33,12.33,0,0,1,.72,11.13c-2.37,5.74-8.1,7.45-11.3,8a6.79,6.79,0,0,0-5.66,7.71l2,12.87A3.45,3.45,0,0,0,94.11,252l11.65-1.81a3.46,3.46,0,0,0,2.88-3.94l-.42-2.7a.16.16,0,0,1,.09-.16,34.14,34.14,0,0,0,11.16-9.66c5-6.76,6.79-14.77,5.39-23.81C122.85,197,115.29,191,109.31,188.16Z" style="fill: rgb(235, 235, 235); transform-origin: 94.4095px 218.523px;" id="elrzewtklbvh" class="animable"></path><path d="M101,254.28l-1,.16a8.94,8.94,0,0,0,2.74,17.67l1-.16A8.94,8.94,0,1,0,101,254.28Z" style="fill: rgb(235, 235, 235); transform-origin: 101.877px 263.194px;" id="eljctt0pg8uqm" class="animable"></path></g><g id="freepik--speech-bubble--inject-336" class="animable" style="transform-origin: 313.069px 85.8159px;"><path d="M277.72,106.67l9,1.5a34.82,34.82,0,1,0-6.17-10.85v0Z" style="fill: rgb(255, 255, 255); transform-origin: 312.977px 85.8113px;" id="elucl9qf8paxh" class="animable"></path><path d="M277.72,106.67s0-.2.16-.6l.51-1.79c.48-1.61,1.17-4,2.06-7l.06-.21.13.18v0l-.19.09a34.69,34.69,0,0,1-1.64-16.72A36,36,0,0,1,282.17,70,35.23,35.23,0,0,1,289.82,60a35.71,35.71,0,0,1,12-7.13,34.2,34.2,0,0,1,15-1.87A35.82,35.82,0,0,1,332,56.13a34.34,34.34,0,0,1,11.68,12.08,36.38,36.38,0,0,1,3.43,7.94c.2.69.33,1.39.49,2.09a16.3,16.3,0,0,1,.42,2.08c.09.7.17,1.41.26,2.1l.12,1,0,1a35.65,35.65,0,0,1-3.17,15.89A34.13,34.13,0,0,1,336,112.5a35.88,35.88,0,0,1-12.34,6.75A35.1,35.1,0,0,1,311,120.72l-2.93-.34c-1-.14-1.88-.39-2.79-.57a32.42,32.42,0,0,1-5.13-1.64,34.7,34.7,0,0,1-13.5-9.93l.06,0L280,107.09l-1.71-.31-.57-.11.61.08,1.75.27,6.67,1h0l0,0a34.7,34.7,0,0,0,13.46,9.76,32.22,32.22,0,0,0,5.09,1.6c.91.17,1.82.42,2.77.55l2.9.32a34.56,34.56,0,0,0,12.47-1.5,35.46,35.46,0,0,0,12.16-6.69,33.87,33.87,0,0,0,9.1-11.93,35.27,35.27,0,0,0,3.1-15.67v-1l-.12-1c-.09-.68-.17-1.37-.26-2.07a18.59,18.59,0,0,0-.41-2.05c-.17-.68-.3-1.38-.49-2a35.57,35.57,0,0,0-3.38-7.83,33.91,33.91,0,0,0-11.5-11.9,35.3,35.3,0,0,0-15-5.1A33.79,33.79,0,0,0,302,53.29a35.28,35.28,0,0,0-11.85,7,34.63,34.63,0,0,0-7.59,9.9,35.72,35.72,0,0,0-3.37,10.47,34.83,34.83,0,0,0,1.51,16.6l.26.74-.44-.64v0l.18,0c-.93,3-1.66,5.32-2.15,6.91-.25.78-.44,1.38-.57,1.81S277.72,106.67,277.72,106.67Z" style="fill: rgb(38, 50, 56); transform-origin: 313.069px 85.8159px;" id="elq7doyimkgva" class="animable"></path><path d="M320.76,69.77a14.92,14.92,0,0,0-7.9-2.36,15.09,15.09,0,0,0-7.35,1.81,10.22,10.22,0,0,0-3.78,3.69A13.64,13.64,0,0,0,300,79.6a1.45,1.45,0,0,0,.42,1,1.42,1.42,0,0,0,1,.43l5.08,0A1.46,1.46,0,0,0,308,79.79a4.69,4.69,0,0,1,4.94-4.38,4.62,4.62,0,0,1,4.49,2.92A5.17,5.17,0,0,1,317,83a5.89,5.89,0,0,1-5.18,2.61A2.85,2.85,0,0,0,309,88.46l0,5.47a1.45,1.45,0,0,0,1.45,1.44l5,0a1.44,1.44,0,0,0,1.44-1.45V92.73a.06.06,0,0,1,.05-.06,14.39,14.39,0,0,0,5.23-3.33,13,13,0,0,0,3.7-9.56A11.48,11.48,0,0,0,320.76,69.77Z" style="fill: #6C63FF; transform-origin: 312.939px 81.3895px;" id="el0nynibmkcke" class="animable"></path><path d="M313.25,96.73h-.43a3.76,3.76,0,0,0,.05,7.51h.44a3.75,3.75,0,0,0-.06-7.5Z" style="fill: #6C63FF; transform-origin: 313.154px 100.485px;" id="eld59052n9ho" class="animable"></path></g><g id="freepik--Character--inject-336" class="animable" style="transform-origin: 256.594px 253.895px;"><path d="M327.05,151.75c-23.61-15.88-51.68-21.54-70.08-21.54-17.24,0-42.59,2.72-65.54,15.66a90.93,90.93,0,0,0-33.81,32.65c-9.68,16.14-14.93,36.11-15.58,59.35a12.86,12.86,0,0,0,12.87,13.2H200.1A12.92,12.92,0,0,0,212.84,240c2-14.17,10.42-38,44.23-38.61,25.75-.44,36.38,18.21,39.76,26.25,5.49,13.08,4.09,28.59-3.73,41.49C281.08,289,259,292,246.85,292a25.34,25.34,0,0,0-25.27,25.21v48.62a12.9,12.9,0,0,0,12.88,12.88h44a12.9,12.9,0,0,0,12.88-12.88V355.65a.58.58,0,0,1,.39-.54,127.66,127.66,0,0,0,46.71-29.26c22.22-22.1,33.49-50.62,33.49-84.77C372,192.21,347.53,165.52,327.05,151.75Z" style="fill: #6C63FF; transform-origin: 256.983px 254.46px;" id="elnfbcp3xcjmk" class="animable"></path><path d="M255.36,401.42h3.56a31.71,31.71,0,0,1,0,63.41h-3.56a31.71,31.71,0,0,1,0-63.41Z" style="fill: rgb(38, 50, 56); transform-origin: 257.14px 433.125px;" id="elrfwnhuynnak" class="animable"></path><path d="M234.29,388.15h44a12.69,12.69,0,0,0,12.87-12.47V355.8a.57.57,0,0,1,.39-.52,106.52,106.52,0,0,0,20.71-10.07c-28.11-.2-79.35-.48-90.84-.07v30.54A12.69,12.69,0,0,0,234.29,388.15Z" style="fill: rgb(38, 50, 56); transform-origin: 266.84px 366.54px;" id="elrpjw9yjrbcp" class="animable"></path><path d="M270.53,167.9l-28.24-82c-6-20.53-22.88-34.18-43.24-27.65l-1.84.72a38.22,38.22,0,0,0-22.88,46.51c5.27,17.77,11.31,37.33,15,46.53,7.63,19,27.6,13.7,27.6,13.7s4.45,12.69,6.37,18.4l10.35,10.22,4.27-4.67Z" style="fill: rgb(255, 191, 157); transform-origin: 221.643px 125.467px;" id="el6xvc33hxusn" class="animable"></path><path d="M216.93,165.71s12.34-4,22.07-17c0,0-.43,16.7-20.19,22.35Z" style="fill: rgb(255, 154, 108); transform-origin: 227.965px 159.885px;" id="elkklug1rh7y" class="animable"></path><path d="M188.14,118.43a2.94,2.94,0,0,0,3.7,1.74,2.8,2.8,0,0,0,1.87-3.55,2.93,2.93,0,0,0-3.7-1.75A2.81,2.81,0,0,0,188.14,118.43Z" style="fill: rgb(38, 50, 56); transform-origin: 190.925px 117.519px;" id="elrjin06twzu" class="animable"></path><path d="M181.35,111.43c.47.23,2-2.11,4.9-3.23s5.66-.49,5.84-1c.1-.22-.5-.73-1.7-1a8,8,0,0,0-4.85.34,7.75,7.75,0,0,0-3.73,3C181.18,110.57,181.12,111.34,181.35,111.43Z" style="fill: rgb(38, 50, 56); transform-origin: 186.664px 108.709px;" id="el1ep3z6w2ib" class="animable"></path><path d="M212.73,108.68c.48.22,2-2.11,4.9-3.24s5.67-.49,5.85-1c.09-.22-.5-.73-1.7-1a8.06,8.06,0,0,0-4.86.34,7.77,7.77,0,0,0-3.72,3C212.56,107.82,212.5,108.58,212.73,108.68Z" style="fill: rgb(38, 50, 56); transform-origin: 218.048px 105.954px;" id="elzl2eev0akln" class="animable"></path><path d="M208.62,127.65c-.05-.17-2,.22-5.11,1-.78.21-1.55.34-1.87-.12a4.06,4.06,0,0,1-.36-2.42q0-3.14,0-6.58c-.06-9.33-.42-16.89-.79-16.88s-.63,7.57-.57,16.9q0,3.45.09,6.58a4.69,4.69,0,0,0,.75,3.1,2.05,2.05,0,0,0,1.66.62,5.58,5.58,0,0,0,1.35-.32C206.82,128.52,208.67,127.82,208.62,127.65Z" style="fill: rgb(38, 50, 56); transform-origin: 204.266px 116.254px;" id="elg2ovlctwfvd" class="animable"></path><path d="M205.93,92.15c.69.59,3.24-1.3,6.69-2.72s6.54-2,6.6-2.9c0-.43-.84-.88-2.3-1a12.53,12.53,0,0,0-10.12,4.28C205.88,90.93,205.62,91.86,205.93,92.15Z" style="fill: rgb(38, 50, 56); transform-origin: 212.513px 88.8864px;" id="elgb3ylcbm82q" class="animable"></path><path d="M177.87,102.84c.87.44,3-1.15,5.9-2.25s5.51-1.52,5.82-2.43c.12-.43-.52-1-1.82-1.2a9.92,9.92,0,0,0-5.22.67,9.77,9.77,0,0,0-4.22,3.1C177.56,101.79,177.48,102.61,177.87,102.84Z" style="fill: rgb(38, 50, 56); transform-origin: 183.623px 99.8885px;" id="elm2tkxox8ui" class="animable"></path><path d="M245.89,99.75c.27-.27,11.65-9,16.28,4.27s-9.61,15.17-9.77,14.8S245.89,99.75,245.89,99.75Z" style="fill: rgb(255, 191, 157); transform-origin: 254.493px 107.772px;" id="el4izcsp1yuk5" class="animable"></path><path d="M254.69,112.38c0-.06.29.08.74.13a2.46,2.46,0,0,0,1.74-.57c1.22-1,1.62-3.64.85-6a8.09,8.09,0,0,0-1.81-3.08,2.83,2.83,0,0,0-2.35-1.16,1.24,1.24,0,0,0-1.14,1.11c-.05.43.13.67.06.71s-.36-.12-.44-.7a1.54,1.54,0,0,1,.23-1,1.87,1.87,0,0,1,1.16-.79,3.44,3.44,0,0,1,3.13,1.21,8.38,8.38,0,0,1,2.09,3.41c.85,2.7.36,5.68-1.37,6.9a2.62,2.62,0,0,1-2.23.39C254.83,112.69,254.65,112.42,254.69,112.38Z" style="fill: rgb(255, 154, 108); transform-origin: 255.844px 107.017px;" id="el8mpav32j9zb" class="animable"></path><path d="M218.61,126.31c-.46.13.55,3.19-1.34,6.23s-5.25,3.8-5.13,4.23c0,.21.92.35,2.31-.07a8,8,0,0,0,4.35-3.36,7,7,0,0,0,.92-5.15C219.41,126.87,218.82,126.23,218.61,126.31Z" style="fill: rgb(38, 50, 56); transform-origin: 216.003px 131.638px;" id="el9ytxzi0zxh4" class="animable"></path><path d="M141.26,96.18a3.35,3.35,0,0,1,.83-2.35c1.2-1.43,3-1.93,4.67-2.55a29.56,29.56,0,0,0,11-7.31,14.62,14.62,0,0,1-4.44-1.24c-2.89-1.38-5.27-4.22-5.3-7.42a2,2,0,0,1,.59-1.63c.77-.57,1.82,0,2.66.47,2.74,1.51,4.9,1.81,7.73.48a12.48,12.48,0,0,0,4.51-3.26c0-.08.06-.17.1-.25.44-1,.87-1.86,1.3-2.75h0c3.24-6.69,6.32-11.62,10.1-15,5.55-4.88,16-9.74,23.34-10.34s15.34,2.72,18.71,9.3c2.65-4.53,8.33-6.5,13.59-6.27l.09-.09c5.77,0,10.59,4.41,13.95,9.1l.53.78a21.58,21.58,0,0,0,9.27,4.31c.6.11,1.29.26,1.55.81a1.75,1.75,0,0,1-.4,1.68,10.7,10.7,0,0,1-3.54,3.18,24.75,24.75,0,0,0,3,3c.93.78,2,1.71,1.88,2.91a2.29,2.29,0,0,1-1.91,1.78,6.69,6.69,0,0,1-2.77-.24l3.16,3.5a12.81,12.81,0,0,1-5.7,1.6c.63,5.27,3,14.61,2.91,18.36-3.49,1.3-4.48,1.22-6,2.43-2,1.57.28,5.32-3.11,5.22-1.72-.05-6.08-5-7.13-6.35a80.26,80.26,0,0,1-14.55-30.84,25.65,25.65,0,0,0-9.4-2.77l.3.12c-6.08,0-12.85.34-17.09,4.69-3.29,3.37-4.17,8.33-6,12.68-3.44,8.24-8.65,13.82-16.94,17.15,1.3,6.11,4.45,15.74,6.08,21.3l-8.5-9.28v.05a22.78,22.78,0,0,1-1.66-1.58l-.18-.16v0c-.84-.87-1.66-1.74-2.62-2.56l0,.07c-2,3.64-7.79,1.19-6.58-2.8a8.08,8.08,0,0,1,1.06-2.24,5.71,5.71,0,0,1-4.66,3.14,4.48,4.48,0,0,1-4.46-3.13,3.82,3.82,0,0,1,1.12-3.64,12.76,12.76,0,0,1-7.44.91C143.19,98.87,141.4,98.06,141.26,96.18Z" style="fill: rgb(38, 50, 56); transform-origin: 199.123px 81.6654px;" id="elddofb7za7n" class="animable"></path><path d="M211.78,56.74a16.55,16.55,0,0,1,2.57,1.09,14.68,14.68,0,0,1,5.23,5.38A25.52,25.52,0,0,1,221.81,68c.64,1.78,1.17,3.74,1.74,5.81a54.79,54.79,0,0,0,2.1,6.4,24,24,0,0,0,1.61,3.2,7.46,7.46,0,0,0,2.52,2.76,3.07,3.07,0,0,0,3.05,0,4.56,4.56,0,0,0,2-2.26,10.5,10.5,0,0,0,.13-5.58l-.39.19a17.2,17.2,0,0,0,3.79,3.23,6.1,6.1,0,0,0,4.49.72,4,4,0,0,0,1.88-1,3.39,3.39,0,0,0,.88-1.81,3.56,3.56,0,0,0-.19-1.87,2.58,2.58,0,0,0-1.15-1.28l-.15.25a13.21,13.21,0,0,0,5.27,1.66,14.05,14.05,0,0,0,1.46,0,2.8,2.8,0,0,0,.5,0,1.77,1.77,0,0,0-.5,0,12.53,12.53,0,0,1-1.45-.12,13.75,13.75,0,0,1-5.13-1.75l-.14.26a2.63,2.63,0,0,1,1.14,2.83,3,3,0,0,1-.81,1.61,3.56,3.56,0,0,1-1.7.94,5.8,5.8,0,0,1-4.19-.72,17.39,17.39,0,0,1-3.67-3.17l-.49-.52.1.71a10.15,10.15,0,0,1-.12,5.33,4.08,4.08,0,0,1-1.76,2,2.62,2.62,0,0,1-2.6,0,7,7,0,0,1-2.33-2.59A24.24,24.24,0,0,1,226.08,80a55.28,55.28,0,0,1-2.1-6.34c-.59-2.06-1.13-4-1.79-5.82A25.41,25.41,0,0,0,219.87,63a14.43,14.43,0,0,0-5.43-5.37A8.43,8.43,0,0,0,211.78,56.74Z" style="fill: rgb(69, 90, 100); transform-origin: 231.565px 71.6578px;" id="elpqn5fqg6p" class="animable"></path><path d="M158.5,96.7s.06,0,.2.08l.61.18a8.24,8.24,0,0,0,1,.24,11.46,11.46,0,0,0,1.4.2A18.29,18.29,0,0,0,170.53,96a23.25,23.25,0,0,0,10.16-8.44,40.21,40.21,0,0,0,6-15.11c.58-2.84.88-5.65,1.37-8.32a26.75,26.75,0,0,1,2.25-7.42,14,14,0,0,1,4.38-5.35A9.89,9.89,0,0,1,197.49,50a10.8,10.8,0,0,1,2.87-.43,11.85,11.85,0,0,1,4.9,1,11.58,11.58,0,0,1,3.18,2.06,15.2,15.2,0,0,1,2,2.55s0-.07-.09-.19l-.3-.56a10.33,10.33,0,0,0-1.51-1.93,11.72,11.72,0,0,0-3.2-2.18,12.06,12.06,0,0,0-5-1.1,11.27,11.27,0,0,0-3,.42,10.15,10.15,0,0,0-2.94,1.4,14.37,14.37,0,0,0-4.56,5.48A27.74,27.74,0,0,0,187.56,64c-.49,2.69-.79,5.49-1.37,8.31a40.42,40.42,0,0,1-5.86,15,23.08,23.08,0,0,1-9.94,8.38,18.34,18.34,0,0,1-8.67,1.55A27.76,27.76,0,0,1,158.5,96.7Z" style="fill: rgb(69, 90, 100); transform-origin: 184.47px 73.3464px;" id="el9a8wb7p2tme" class="animable"></path><path d="M153.73,88.81a3.81,3.81,0,0,0,.87.24,16.1,16.1,0,0,0,2.42.32,21.73,21.73,0,0,0,3.64-.08,24.5,24.5,0,0,0,4.36-.92,23.63,23.63,0,0,0,4.09-1.76,21,21,0,0,0,3-2,15.78,15.78,0,0,0,1.79-1.65c.39-.43.6-.67.57-.7s-.94.87-2.57,2.08a23.46,23.46,0,0,1-3,1.91,23.74,23.74,0,0,1-8.29,2.63A24.44,24.44,0,0,1,157,89C155,89,153.75,88.72,153.73,88.81Z" style="fill: rgb(69, 90, 100); transform-origin: 164.101px 85.8354px;" id="el2po7y8ifjzv" class="animable"></path><path d="M190,227.43c-.17,0,2.1,11.4,4.32,23.17h.7C192.8,238.83,190.18,227.38,190,227.43Z" style="fill: rgb(38, 50, 56); transform-origin: 192.506px 239.015px;" id="el7csyy96ry12" class="animable"></path><path d="M199.58,251.17c6.42,0,12.33-4.62,13.23-10.92,2-14.15,10.09-38.09,44.12-38.68,25.93-.44,36.84,17.91,39.9,26.08,4.85,12.95,4.25,28.68-3.63,41.56C281.1,289,258.83,292,246.64,292.08a25.39,25.39,0,0,0-25.43,25.17v52.87l70.23-1.33V355.6a.58.58,0,0,1,.4-.54,122.61,122.61,0,0,0,37.38-20.93l-4.57-60.88s13.36-25.69,12.7-31.47c-6.05-52.8-24-82.68-31.31-85.47-8.19-3.12-39.83-1.6-39.83-1.6S252.54,180,233.37,182.83c-10.67,1.56-14.56-11.76-14.56-11.76L194,185.6c-17.64,8.9-21.06,43.5-21.38,65.57Z" style="fill: rgb(69, 90, 100); transform-origin: 254.997px 262.23px;" id="elge6kya69sko" class="animable"></path><g id="ele428vlkze3"><g style="opacity: 0.3; transform-origin: 298.845px 300.03px;" class="animable" id="el0243vhff7x5m"><path d="M281,282.28c14.15,3.6,28.11,8.16,42.27,11.76a5.37,5.37,0,0,1,2.87,1.4c1.05,1.21.81,3,.34,4.56a27.74,27.74,0,0,1-8.52,12.44c-3.08,2.7-6.77,5-10.86,5.3-4.55.36-8.93-1.75-12.77-4.21a67.23,67.23,0,0,1-23.52-25.87s3.32-1.37,5.86-2.73A47.81,47.81,0,0,0,281,282.28Z" id="el3mnsebc4c54" class="animable" style="transform-origin: 298.845px 300.03px;"></path></g></g><path d="M296.54,228c5.66,13.06,4.22,28.55-3.85,41.44a44.65,44.65,0,0,1-16.39,15.68,134,134,0,0,0,20.21,18.47c7.23,5.13,23.9,3.67,30.22-7.56,7.8-13.87,8.45-49.27,8.45-49.27l1.48-21.35-43.6-6.68-.35,1.2A47.42,47.42,0,0,1,296.54,228Z" style="fill: rgb(255, 191, 157); transform-origin: 306.48px 262.575px;" id="elcdopi2aod6j" class="animable"></path><path d="M220.62,219,218.14,223c-1.89,1.31-3.68.59-4.85-1.83l-26.84-40.85,6.54-4.16,29.64,39.18S223.05,217.37,220.62,219Z" style="fill: rgb(69, 90, 100); transform-origin: 204.554px 199.903px;" id="elhgzrgrvd11c" class="animable"></path><path d="M158.62,179.57A29.87,29.87,0,1,1,200.43,141h0a29.86,29.86,0,0,1-41.81,38.56Zm28.44-50.24a27.86,27.86,0,1,0,11.56,12.52A27.83,27.83,0,0,0,187.06,129.33Z" style="fill: rgb(38, 50, 56); transform-origin: 173.34px 153.577px;" id="elqlzundjfo9" class="animable"></path><path d="M159.89,178.32a29.87,29.87,0,1,1,41.81-38.57h0a29.87,29.87,0,0,1-41.81,38.57Zm28.44-50.24a27.85,27.85,0,1,0,11.56,12.52A27.86,27.86,0,0,0,188.33,128.08Z" style="fill: rgb(69, 90, 100); transform-origin: 174.607px 152.327px;" id="el5sxy76h8x8s" class="animable"></path><path d="M199.45,152.75a3.14,3.14,0,0,1,0-.49,13.35,13.35,0,0,0-.06-1.4,21,21,0,0,0-1-5.05,26.08,26.08,0,0,0-1.3-3.3,28.34,28.34,0,0,0-2-3.53,27.77,27.77,0,0,0-2.8-3.51,26.06,26.06,0,0,0-3.59-3.24,24.26,24.26,0,0,0-4.14-2.48,26.27,26.27,0,0,0-4.23-1.52,25.22,25.22,0,0,0-7.56-.76,24.89,24.89,0,0,0-5.09.78c-.59.14-1,.32-1.34.4a2.84,2.84,0,0,1-.48.12,3.22,3.22,0,0,1,.45-.18c.31-.11.75-.3,1.34-.46a23,23,0,0,1,5.1-.89,24.69,24.69,0,0,1,7.65.71,26.3,26.3,0,0,1,4.3,1.51,24.85,24.85,0,0,1,4.19,2.51,27.34,27.34,0,0,1,3.63,3.28,27.74,27.74,0,0,1,2.82,3.57,29.24,29.24,0,0,1,2,3.58,25.78,25.78,0,0,1,1.28,3.35,20,20,0,0,1,.9,5.1c0,.61,0,1.09,0,1.41A3.83,3.83,0,0,1,199.45,152.75Z" style="fill: rgb(255, 255, 255); transform-origin: 182.69px 139.97px;" id="elemgsqowtvk6" class="animable"></path><path d="M168.28,177.07c0-.08,1.38.43,3.68.75l.91.11c.31,0,.64,0,1,0,.68.06,1.41,0,2.17,0a22.93,22.93,0,0,0,9.55-2.58,21.71,21.71,0,0,0,1.88-1.09c.29-.19.57-.36.83-.55l.72-.54c1.83-1.43,2.76-2.56,2.81-2.5a5.35,5.35,0,0,1-.65.77,8,8,0,0,1-.83.86,15,15,0,0,1-1.19,1l-.72.57c-.25.2-.54.37-.82.57a20.52,20.52,0,0,1-1.89,1.13,22.52,22.52,0,0,1-9.67,2.61c-.78,0-1.52,0-2.2,0-.35,0-.68,0-1-.08l-.91-.13a12.84,12.84,0,0,1-1.55-.31,7.94,7.94,0,0,1-1.15-.32A6.07,6.07,0,0,1,168.28,177.07Z" style="fill: rgb(255, 255, 255); transform-origin: 180.055px 174.424px;" id="elzspgh6ukex" class="animable"></path><path d="M188.83,157.93c-.06.06-4-3.83-8.7-8.7s-8.53-8.87-8.46-8.93,4,3.83,8.69,8.7S188.9,157.87,188.83,157.93Z" style="fill: rgb(255, 255, 255); transform-origin: 180.25px 149.115px;" id="elgfiomj0ohor" class="animable"></path><path d="M184.23,165.76a2.74,2.74,0,0,1-.28-.28l-.77-.83-2.78-3.1c-2.35-2.62-5.6-6.23-9.24-10.18s-7-7.48-9.39-10l-2.86-3c-.32-.34-.58-.61-.77-.83a3.43,3.43,0,0,1-.26-.3,1.56,1.56,0,0,1,.3.26l.81.79c.71.69,1.71,1.7,2.94,3,2.46,2.52,5.82,6,9.47,10s6.86,7.58,9.17,10.24c1.15,1.33,2.08,2.41,2.71,3.17l.72.87A1.47,1.47,0,0,1,184.23,165.76Z" style="fill: rgb(255, 255, 255); transform-origin: 171.055px 151.5px;" id="el49ook8p613w" class="animable"></path><g id="elmin9wisn9m"><g style="opacity: 0.3; transform-origin: 174.985px 152.085px;" class="animable" id="elauto03nx92"><path d="M159.87,129.17,196.56,169s-3,4.15-5.69,6L153.41,134.2A21.31,21.31,0,0,1,159.87,129.17Z" style="fill: rgb(255, 255, 255); transform-origin: 174.985px 152.085px;" id="el6d5s32uonhq" class="animable"></path></g></g><g id="el6ey3phkd9jc"><g style="opacity: 0.3; transform-origin: 167.797px 158.61px;" class="animable" id="elxgmfyhaffp"><path d="M150.26,138.79l36.08,38.83s.33.18-2.15.81l-34.95-37.67A4.93,4.93,0,0,1,150.26,138.79Z" style="fill: rgb(255, 255, 255); transform-origin: 167.797px 158.61px;" id="eli9v6x86hgod" class="animable"></path></g></g><path d="M245.23,202.85c-7.71-6.19-26.59-21.33-27.46-21.73-1.08-.51-17.7-6.41-20.89-4.52s-11.72,12.62-11.72,12.62.81,6.66,8.26,1.89l6.66-4.26h0L208,188.7s-9.66,4-11.7,6.15S191,205.09,193,207a7.84,7.84,0,0,0,4.36,2s-4,5.66,3.08,9.08c0,0,1,4.75,4.52,6.62s10,1.2,10,1.2a3.05,3.05,0,0,0,.78-4.73c-2.24-3-6.37-3.37-6.37-3.37l5.12-3a23.36,23.36,0,0,1,6.6,3.86,57.52,57.52,0,0,1,9.34-9.36C235.68,205.51,245.23,202.85,245.23,202.85Z" style="fill: rgb(255, 191, 157); transform-origin: 215.195px 201.122px;" id="elsggtz18jisi" class="animable"></path><path d="M212.47,205.36a2.58,2.58,0,0,0-.76,0,12.2,12.2,0,0,0-2,.46,13.38,13.38,0,0,0-8.92,9.7,12,12,0,0,0-.29,2.05,2.63,2.63,0,0,0,0,.76c.08,0,.09-1.08.54-2.74a13.85,13.85,0,0,1,8.75-9.51C211.4,205.54,212.48,205.43,212.47,205.36Z" style="fill: rgb(255, 154, 108); transform-origin: 206.471px 211.831px;" id="el7gu0gl8fdps" class="animable"></path><path d="M212.81,196.75a2.76,2.76,0,0,0-.81.06,6.9,6.9,0,0,0-.94.15,12.55,12.55,0,0,0-1.23.29,18.32,18.32,0,0,0-3.09,1.16,22,22,0,0,0-3.44,2.13,21.19,21.19,0,0,0-2.93,2.78,17.92,17.92,0,0,0-1.91,2.69c-.25.39-.43.78-.6,1.11a8.31,8.31,0,0,0-.39.87,3.74,3.74,0,0,0-.26.77c.07,0,.49-1,1.48-2.61a19.57,19.57,0,0,1,1.94-2.6,22.41,22.41,0,0,1,2.9-2.71,26.48,26.48,0,0,1,3.5-2.38,16.22,16.22,0,0,1,2.87-1C211.67,197,212.82,196.82,212.81,196.75Z" style="fill: rgb(255, 154, 108); transform-origin: 205.01px 202.751px;" id="el99celw84juu" class="animable"></path><path d="M214.26,186.86a2.09,2.09,0,0,0-1.08-.25,6,6,0,0,0-2.62.47,4.87,4.87,0,0,0-2.16,1.57c-.44.52-.61.92-.57.94a9.27,9.27,0,0,1,2.88-2.16A9.15,9.15,0,0,1,214.26,186.86Z" style="fill: rgb(255, 154, 108); transform-origin: 211.042px 188.097px;" id="el61wke4apxok" class="animable"></path><path d="M303,155.52s24.39,2.34,32.13,23.53c6.14,16.82,9.48,67.2,7.94,68.23L300,245.9c-.56-12.28-3.87-21.76-8.51-27.89Z" style="fill: rgb(69, 90, 100); transform-origin: 317.467px 201.4px;" id="elfidvm0kl4r8" class="animable"></path><path d="M300.64,245.9a3.57,3.57,0,0,1,.85.47c.52.33,1.27.84,2.16,1.5a57.93,57.93,0,0,1,6.55,5.69,67.32,67.32,0,0,1,5.71,6.53c.67.88,1.19,1.61,1.54,2.13a3.47,3.47,0,0,1,.49.83,32.22,32.22,0,0,1-2.32-2.73c-1.42-1.7-3.41-4-5.79-6.4a77.61,77.61,0,0,0-6.41-5.76C301.7,246.78,300.6,246,300.64,245.9Z" style="fill: rgb(255, 154, 108); transform-origin: 309.289px 254.475px;" id="eld7kakbb61eq" class="animable"></path><path d="M295.51,194.07c.14,0-.65,5.41-1.76,12S291.61,218,291.47,218s.65-5.4,1.76-12S295.37,194.05,295.51,194.07Z" style="fill: rgb(38, 50, 56); transform-origin: 293.49px 206.035px;" id="elism0d47ayk" class="animable"></path><path d="M241.32,345.18a3.1,3.1,0,0,1,.71-.11l2.06-.21,7.58-.72c6.39-.61,15.21-1.53,24.94-2.76s18.5-2.54,24.84-3.53l7.52-1.2,2-.31a3.88,3.88,0,0,1,.72-.07,3.61,3.61,0,0,1-.7.18l-2,.4c-1.76.35-4.32.81-7.49,1.36-6.33,1.09-15.11,2.45-24.84,3.69s-18.57,2.09-25,2.61c-3.2.26-5.8.45-7.59.55l-2.07.11A5.6,5.6,0,0,1,241.32,345.18Z" style="fill: rgb(38, 50, 56); transform-origin: 276.505px 340.728px;" id="elv7kqd7wlr3" class="animable"></path><path d="M237.51,338.74a11.21,11.21,0,0,1,1.78-.16l4.84-.26,16-.82,16-.92,4.84-.28a11.46,11.46,0,0,1,1.78,0,10.58,10.58,0,0,1-1.76.24c-1.14.11-2.79.26-4.83.43-4.09.34-9.74.74-16,1.08s-11.9.56-16,.67c-2,.05-3.7.08-4.85.09A12.42,12.42,0,0,1,237.51,338.74Z" style="fill: rgb(38, 50, 56); transform-origin: 260.13px 337.541px;" id="ele4ytmavuzp9" class="animable"></path><path d="M168.93,247.56a5,5,0,0,1,.78-1.71,5.05,5.05,0,0,1,8.5.18,3.11,3.11,0,0,1,2.32-3,3.56,3.56,0,0,1,3.39,1,5.12,5.12,0,0,1,1.75,2.86c1.05-2.36,6.44-2.07,7.1-.3,0,0,4.64-5.08,7-2.58,1,1,.57,2.63-.09,4.22-.87,2.13-1.44,3-2.58,5.37l-4.4.23c-.37,1.38-1.15,7-1.31,8.39a9.71,9.71,0,0,1-1.2,4.06,4.23,4.23,0,0,1-3.48,2.13,2.74,2.74,0,0,1-2.74-2.66,6.61,6.61,0,0,1-1.67,3.18,3.62,3.62,0,0,1-3.32,1,2.51,2.51,0,0,1-1.87-2.73c-1.56,1.09-3.88.12-4.87-1.5s-1-3.65-1-5.55a12.57,12.57,0,0,0-.46-5.18,5,5,0,0,1-.34-.74,8.72,8.72,0,0,1-.06-1.25,9.54,9.54,0,0,0-.53-2.6c-.07-.19-.14-.37-.22-.55-.21-.47-.53-.87-.77-1.32a.89.89,0,0,1-.11-.31A1.94,1.94,0,0,1,168.93,247.56Z" style="fill: rgb(255, 191, 157); transform-origin: 184.556px 256.471px;" id="elm56saucy6la" class="animable"></path><path d="M164,245.12a4.07,4.07,0,0,0-3.23,1.08c-.93,1-1.15,3.52-1,4.91,1.63.31,2.5-.05,4.12.25.35.07.63,0,.92.18.75.54.63,2.33.93,3.2a3.12,3.12,0,0,0,3.95,1.69,4.17,4.17,0,0,0,2.54-3.74,6.45,6.45,0,0,0-1.65-4.38A9.09,9.09,0,0,0,164,245.12Z" style="fill: rgb(255, 191, 157); transform-origin: 165.979px 250.86px;" id="elx5khorxpgbi" class="animable"></path><path d="M191.71,259.91c-.17,0,.5-3,.93-6.72a29.05,29.05,0,0,0,.17-4.75,15.6,15.6,0,0,1-.12-2,5.17,5.17,0,0,1,.49,2,20.72,20.72,0,0,1,0,4.85,37.11,37.11,0,0,1-.84,4.75A6.8,6.8,0,0,1,191.71,259.91Z" style="fill: rgb(255, 154, 108); transform-origin: 192.503px 253.175px;" id="elf85youqmpfh" class="animable"></path><path d="M183.78,266.31a18.18,18.18,0,0,1,.44-2.84c.31-1.74.76-4.14,1.1-6.81a48.46,48.46,0,0,0,.42-6.88c0-1.76-.15-2.85-.07-2.86a10.25,10.25,0,0,1,.44,2.85,36.15,36.15,0,0,1-.28,7,65.37,65.37,0,0,1-1.25,6.83A14.34,14.34,0,0,1,183.78,266.31Z" style="fill: rgb(255, 154, 108); transform-origin: 184.974px 256.615px;" id="elkmshkq7iuq" class="animable"></path><path d="M177.07,267.46a28.68,28.68,0,0,1,.55-3.16,64.69,64.69,0,0,0,.91-7.66,63.45,63.45,0,0,0-.07-7.71,27.76,27.76,0,0,1-.2-3.2,3,3,0,0,1,.22.84c.11.54.23,1.34.35,2.33a47.52,47.52,0,0,1,.22,7.77,46.59,46.59,0,0,1-1.07,7.7c-.22,1-.43,1.75-.6,2.28A2.43,2.43,0,0,1,177.07,267.46Z" style="fill: rgb(255, 154, 108); transform-origin: 178.094px 256.595px;" id="elv3iwo420qub" class="animable"></path><path d="M168.23,247.87a2.88,2.88,0,0,1,1.37.7,6.92,6.92,0,0,1,2.22,3,6,6,0,0,1,.3,3.7c-.29,1-.9,1.3-.92,1.24a5.09,5.09,0,0,0,.56-1.33,6.48,6.48,0,0,0-.42-3.42,7.86,7.86,0,0,0-2-2.88C168.7,248.23,168.19,248,168.23,247.87Z" style="fill: rgb(255, 154, 108); transform-origin: 170.255px 252.194px;" id="eltycq6iah8rs" class="animable"></path></g><defs>     <filter id="active" height="200%">         <feMorphology in="SourceAlpha" result="DILATED" operator="dilate" radius="2"></feMorphology>                <feFlood flood-color="#32DFEC" flood-opacity="1" result="PINK"></feFlood>        <feComposite in="PINK" in2="DILATED" operator="in" result="OUTLINE"></feComposite>        <feMerge>            <feMergeNode in="OUTLINE"></feMergeNode>            <feMergeNode in="SourceGraphic"></feMergeNode>        </feMerge>    </filter>    <filter id="hover" height="200%">        <feMorphology in="SourceAlpha" result="DILATED" operator="dilate" radius="2"></feMorphology>                <feFlood flood-color="#ff0000" flood-opacity="0.5" result="PINK"></feFlood>        <feComposite in="PINK" in2="DILATED" operator="in" result="OUTLINE"></feComposite>        <feMerge>            <feMergeNode in="OUTLINE"></feMergeNode>            <feMergeNode in="SourceGraphic"></feMergeNode>        </feMerge>            <feColorMatrix type="matrix" values="0   0   0   0   0                0   1   0   0   0                0   0   0   0   0                0   0   0   1   0 "></feColorMatrix>    </filter></defs></svg>